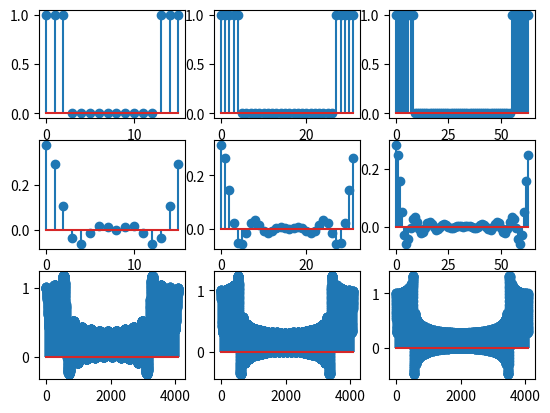

Python code for this plot:
import matplotlib.pyplot as plt
import numpy as np
from scipy import signal


fc = 2000
fe = 16000
N = [16, 32, 64]
B = 4096

m = [fc * n / fe for n in N]
k = [2 * n / fe for n in m]

# Creation de l'impulsion frequentielle du filtre
H = [[], [], []]
H[0] = [1 if n <= m[0] or N[0] - n - 1 <= m[0] else 0 for n in range(N[0])]
H[1] = [1 if n <= m[1] or N[1] - n - 1 <= m[1] else 0 for n in range(N[1])]
H[2] = [1 if n <= m[2] or N[2] - n - 1 <= m[2] else 0 for n in range(N[2])]

# Reponse impulsionnelle du filtre
h = [[], [], []]
h[0] = np.fft.ifft(H[0])
h[1] = np.fft.ifft(H[1])
h[2] = np.fft.ifft(H[2])

# Padding de la reponse impulsionnelle
hz = [[], [], []]
hz[0] = [h[0][i] if i < len(h[0]) else 0 for i in range(B)]
hz[1] = [h[1][i] if i < len(h[1]) else 0 for i in range(B)]
hz[2] = [h[2][i] if i < len(h[2]) else 0 for i in range(B)]

# Reponse frequentielle padded
Hz = [[], [], []]
Hz[0] = np.fft.fft(hz[0])
Hz[1] = np.fft.fft(hz[1])
Hz[2] = np.fft.fft(hz[2])

# Affichage 3x3
fig, axs = plt.subplots(3, 3)
axs[0][0].stem(range(N[0]), H[0])
axs[1][0].stem(range(N[0]), h[0].real)
axs[2][0].stem(range(B),    Hz[0].real)

axs[0][1].stem(range(N[1]), H[1])
axs[1][1].stem(range(N[1]), h[1].real)
axs[2][1].stem(range(B),    Hz[1].real)

axs[0][2].stem(range(N[2]), H[2])
axs[1][2].stem(range(N[2]), h[2].real)
axs[2][2].stem(range(B),    Hz[2].real)
plt.show()
